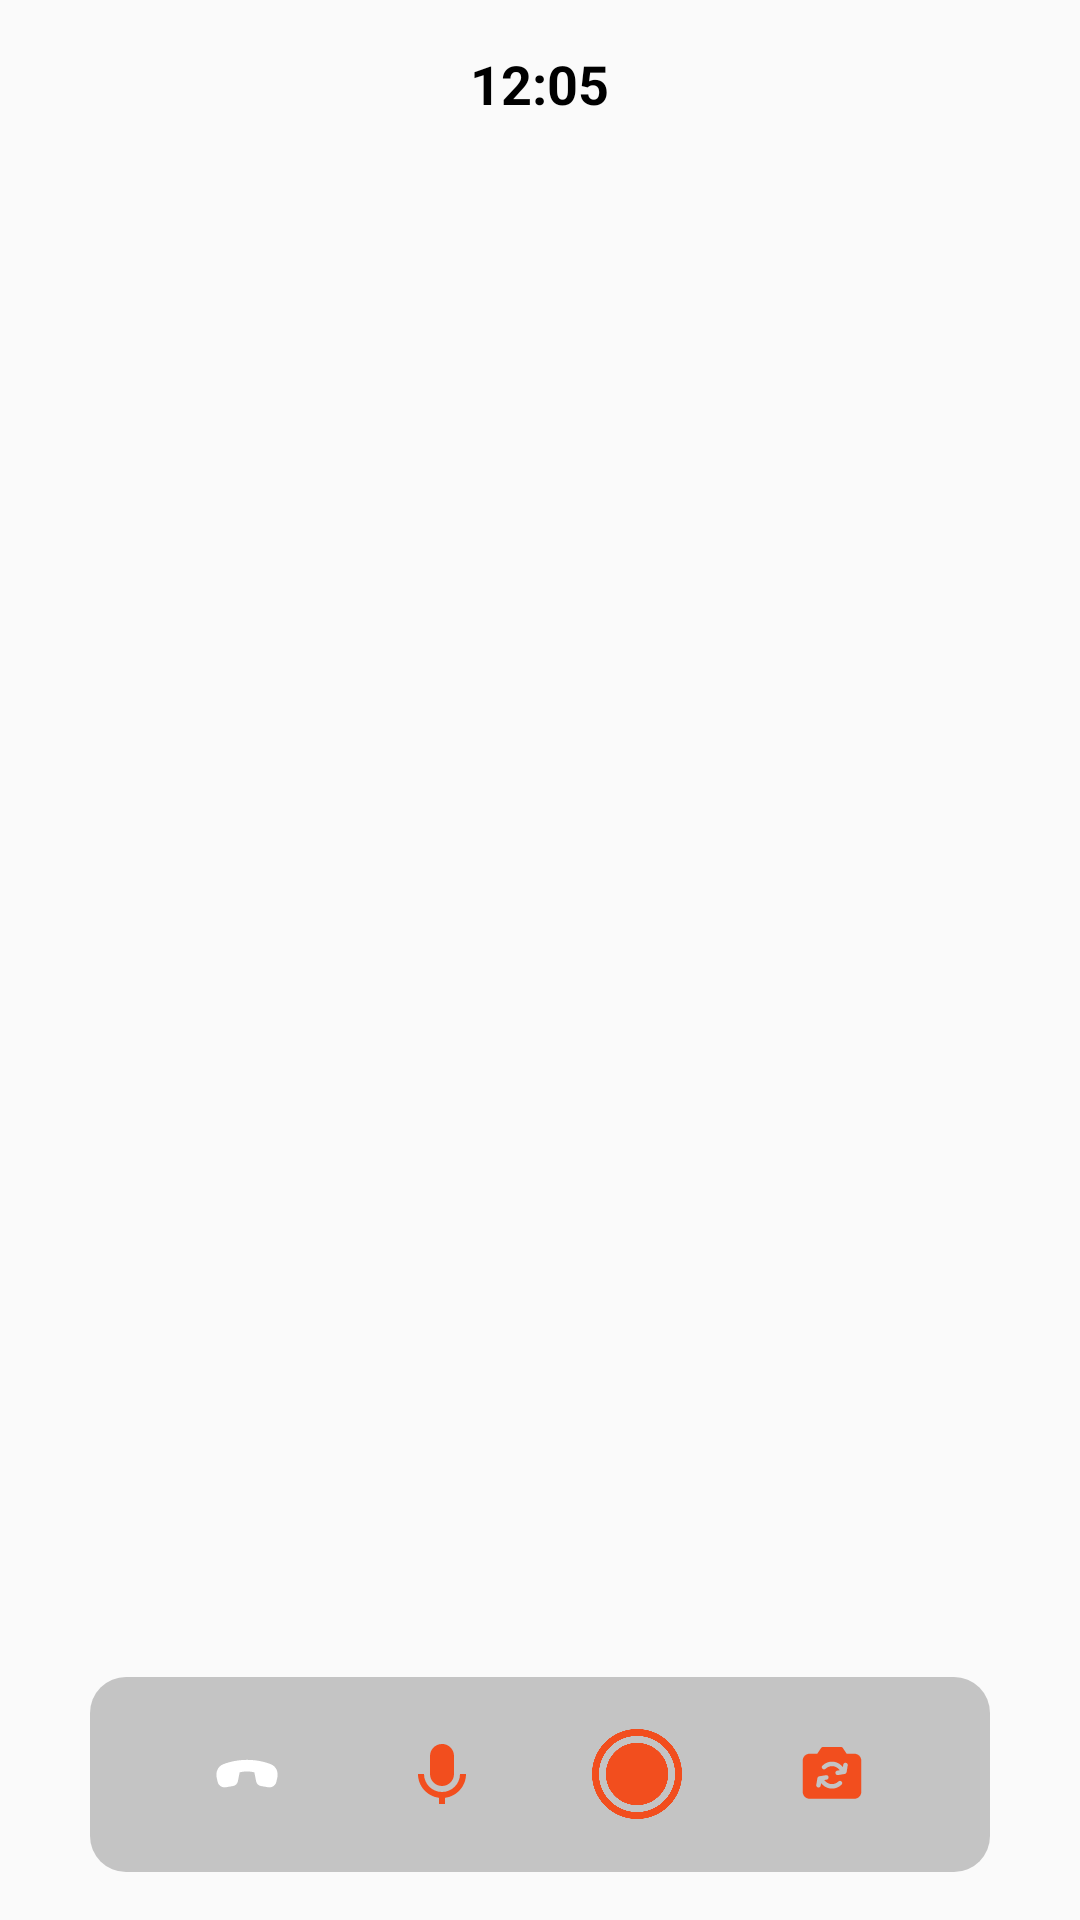

Here is an Android app screen rendered from its layout file. Give the layout XML and the strings, colors and styles it references.
<!-- AndroidManifest.xml: application theme Theme.Android_agora -->
<!-- res/layout/activity_videocall.xml -->
<?xml version="1.0" encoding="utf-8"?>
<LinearLayout xmlns:android="http://schemas.android.com/apk/res/android"
    xmlns:app="http://schemas.android.com/apk/res-auto"
    xmlns:tools="http://schemas.android.com/tools"
    android:layout_width="match_parent"
    android:layout_height="match_parent"
    android:orientation="vertical"
    tools:context=".MainActivity">


    <androidx.appcompat.widget.Toolbar
        android:layout_width="match_parent"
        android:layout_height="?attr/actionBarSize"
        app:contentInsetLeft="0dp"
        app:contentInsetStart="0dp">

        <LinearLayout
            android:layout_width="match_parent"
            android:layout_height="match_parent"
            android:gravity="center_horizontal|center_vertical">

            <TextView
                android:id="@+id/tv_timer"
                android:layout_width="wrap_content"
                android:layout_height="wrap_content"
                android:text="@string/call_hour"
                android:textColor="@color/black"
                android:textSize="18sp"
                android:textStyle="bold" />


        </LinearLayout>


    </androidx.appcompat.widget.Toolbar>


    <FrameLayout
        android:layout_width="match_parent"
        android:layout_height="match_parent"
        tools:context=".MainActivity">

        <FrameLayout
            android:id="@+id/local_video_view_container"
            android:layout_width="match_parent"
            android:layout_height="match_parent"
            android:layout_gravity="center_horizontal|center_vertical"
            android:backgroundTint="@color/red"/>


            <FrameLayout
                android:id="@+id/remote_video_view_container"
                android:layout_width="160dp"
                android:layout_height="160dp"
                android:layout_marginLeft="16dp"
                android:layout_marginTop="16dp"
                android:background="@drawable/item_corners_rounded"
                android:backgroundTint="@color/black"
                android:orientation="vertical" />


            <FrameLayout
                android:id="@+id/local_video_view_container_2"
                android:layout_width="160dp"
                android:layout_height="160dp"
                android:layout_marginLeft="16dp"
                android:layout_marginTop="16dp"
                android:background="@drawable/item_corners_rounded"
                android:backgroundTint="@color/black"
                android:orientation="vertical"
                android:visibility="gone">

                <com.google.android.material.imageview.ShapeableImageView
                    android:id="@+id/local_user_profile_image"
                    android:layout_width="100dp"
                    android:layout_height="100dp"
                    android:layout_gravity="center_vertical|center_horizontal"
                    android:scaleType="centerCrop"
                    android:src="@drawable/im_sample_1"
                    app:shapeAppearanceOverlay="@style/im_circle" />

            </FrameLayout>

            <LinearLayout
                android:layout_width="300dp"
                android:layout_height="65dp"
                android:layout_gravity="center_horizontal|bottom"
                android:layout_marginLeft="16dp"
                android:layout_marginTop="16dp"
                android:layout_marginRight="16dp"
                android:layout_marginBottom="16dp"
                android:background="@drawable/item_fun_collections"
                android:gravity="center_vertical|center_horizontal"
                android:orientation="horizontal"
                android:paddingLeft="20dp"
                android:paddingTop="5dp"
                android:paddingRight="20dp"
                android:paddingBottom="5dp">

                <LinearLayout
                    android:id="@+id/bn_leave"
                    android:layout_width="50dp"
                    android:layout_height="50dp"
                    android:background="@drawable/item_fun_circle"
                    android:backgroundTint="@color/red"
                    android:gravity="center_horizontal|center_vertical">

                    <ImageView
                        android:layout_width="wrap_content"
                        android:layout_height="wrap_content"
                        android:src="@drawable/ic_call" />

                </LinearLayout>

                <LinearLayout
                    android:id="@+id/bn_microphone"
                    android:layout_width="50dp"
                    android:layout_height="50dp"
                    android:layout_marginLeft="15dp"
                    android:background="@drawable/item_fun_circle"
                    android:gravity="center_horizontal|center_vertical">

                    <ImageView
                        android:id="@+id/ic_microphone"
                        android:layout_width="wrap_content"
                        android:layout_height="wrap_content"
                        android:src="@drawable/ic_microphone_on" />

                </LinearLayout>

                <LinearLayout
                    android:id="@+id/bn_record"
                    android:layout_width="50dp"
                    android:layout_height="50dp"
                    android:layout_marginLeft="15dp"
                    android:background="@drawable/item_fun_circle"
                    android:gravity="center_horizontal|center_vertical">

                    <ImageView
                        android:id="@+id/ic_record"
                        android:layout_width="30dp"
                        android:layout_height="30dp"
                        android:src="@drawable/bt_record"
                        app:tint="@color/red" />

                </LinearLayout>

                <LinearLayout
                    android:id="@+id/bn_camera_change"
                    android:layout_width="50dp"
                    android:layout_height="50dp"
                    android:layout_marginLeft="15dp"
                    android:background="@drawable/item_fun_circle"
                    android:gravity="center_horizontal|center_vertical">

                    <ImageView
                        android:id="@+id/ic_camera_change"
                        android:layout_width="wrap_content"
                        android:layout_height="wrap_content"
                        android:src="@drawable/ic_camera_change" />

                </LinearLayout>


            </LinearLayout>

        </FrameLayout>


</LinearLayout>
<!-- resources referenced by this layout -->
<resources>
  <color name="black">#FF000000</color>
  <color name="red">#F24E1E</color>
  <!-- drawable bt_record: png bitmap (drawable, 13470 bytes) -->
  <!-- drawable ic_call (drawable) -->
  <vector xmlns:android="http://schemas.android.com/apk/res/android"
      android:width="22dp"
      android:height="10dp"
      android:viewportWidth="22"
      android:viewportHeight="10">
    <path
        android:pathData="M13.4488,4.4532L14.0539,7.4772C14.1303,7.8585 14.3201,8.2078 14.5985,8.4793C14.8769,8.7508 15.2308,8.9319 15.6139,8.9986L18.0765,9.4272C18.6704,9.5303 19.2812,9.402 19.7834,9.0686C20.2856,8.7353 20.641,8.2222 20.7765,7.6349L21.1005,6.2326C21.5162,4.4317 20.7722,2.456 18.9259,1.7326C17.1199,1.0246 14.4002,0.2755 10.9974,0.2857C7.6142,0.2969 4.9057,1.0375 3.1014,1.736C1.2414,2.4552 0.4854,4.4395 0.9037,6.2532L1.2225,7.6349C1.3583,8.2222 1.7139,8.7352 2.2162,9.0684C2.7186,9.4016 3.3295,9.5297 3.9234,9.4263L6.3851,8.9986C6.7682,8.9319 7.1221,8.7508 7.4005,8.4793C7.6789,8.2078 7.8688,7.8585 7.9451,7.4772L8.5502,4.4532C8.6899,4.4206 8.8614,4.3829 9.0576,4.346C9.5985,4.2432 10.3057,4.1429 10.9999,4.1429C11.6942,4.1429 12.4005,4.2432 12.9422,4.346C13.1385,4.3829 13.3108,4.4206 13.4488,4.4532Z"
        android:fillColor="#ffffff"/>
  </vector>
  <!-- drawable ic_camera_change: vector/xml drawable (drawable, 3296 chars, omitted) -->
  <!-- drawable ic_microphone_on (drawable) -->
  <vector xmlns:android="http://schemas.android.com/apk/res/android"
      android:width="24dp"
      android:height="24dp"
      android:viewportWidth="24"
      android:viewportHeight="24">
    <path
        android:pathData="M12,16C14.206,16 16,14.206 16,12V6C16,3.783 14.215,1.979 12.021,1.979C11.9506,1.9794 11.8805,1.9878 11.812,2.004C10.7853,2.0538 9.8169,2.4964 9.1074,3.2402C8.3978,3.9839 8.0014,4.9721 8,6V12C8,14.206 9.794,16 12,16Z"
        android:fillColor="#F24E1E"/>
    <path
        android:pathData="M11,19.931V22H13V19.931C16.939,19.436 20,16.073 20,12H18C18,15.309 15.309,18 12,18C8.691,18 6,15.309 6,12H4C4,16.072 7.061,19.436 11,19.931Z"
        android:fillColor="#F24E1E"/>
  </vector>
  <!-- drawable im_sample_1: jpg bitmap (drawable, 265179 bytes) -->
  <!-- drawable item_fun_collections (drawable) -->
  <?xml version="1.0" encoding="utf-8"?>
  <selector xmlns:android="http://schemas.android.com/apk/res/android">
  <item>
      <shape android:shape="rectangle">
          <solid android:color="#C4C4C4"/>
          <corners android:radius="12dp"/>
      </shape>
  </item>
  </selector>
  <string name="call_hour">12:05</string>
  <style name="im_circle">
          <item name="cornerSize">50%</item>
      </style>
  <style name="Theme.Android_agora" parent="Theme.MaterialComponents.Light.NoActionBar.Bridge">
          
          <item name="colorPrimary">@color/purple_500</item>
          <item name="colorPrimaryVariant">@color/purple_700</item>
          <item name="colorOnPrimary">@color/white</item>
          
          <item name="colorSecondary">@color/teal_200</item>
          <item name="colorSecondaryVariant">@color/teal_700</item>
          <item name="colorOnSecondary">@color/black</item>
          
          <item name="android:windowLightStatusBar" tools:targetApi="m">true</item>
          <item name="android:statusBarColor" tools:targetApi="l">@color/white_trans</item>
          
      </style>
  <color name="purple_500">#FF6200EE</color>
  <color name="purple_700">#FF3700B3</color>
  <color name="white">#FFFFFFFF</color>
  <color name="teal_200">#FF03DAC5</color>
  <color name="teal_700">#FF018786</color>
  <color name="white_trans">#72FFFFFF</color>
</resources>
